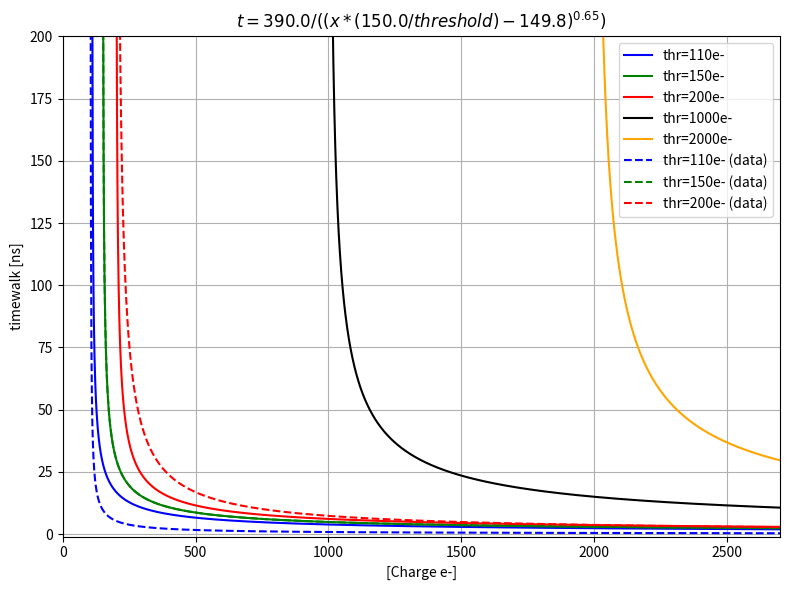

Generate this figure with matplotlib:
import numpy as np
import matplotlib.pyplot as plt

# Define the function
def f(x, threshold, T, TrefThr, x0, n, t0=0.):
    return T / np.power((x * TrefThr / threshold) - x0, n) + t0

# Define the function
def f_t110(x):
    return 236.0 / np.power(x - 104.3, 0.83)

# Define the function
def f_t150(x):
    return 390.0 / np.power(x - 149.8, 0.65)

# Define the function
def f_t200(x):
    return 2152.0 / np.power(x - 199.6, 0.85)

# Define x range (avoid x near 149.8*s to prevent division by zero)
xmax = 2700
x = np.linspace(1, xmax, 3000)
#x = np.linspace(2000, 2200, 1000)

# Scale values
thresh = [110, 150., 200., 1000., 2000.]
colors = ['blue', 'green', 'red', 'black', "orange"]

## Parameters for threshol reference:
## 150 e-
T = 390.
TrefThr=150.
x0=149.8
n=0.65
t0=0.

## 200 e-
#T = 2152.
#TrefThr=200. 
#x0=199.6
#n=0.85
#t0=0.

# Plot
plt.figure(figsize=(8, 6))
for t, c in zip(thresh, colors):
    plt.plot(x, f(x, t, T, TrefThr, x0, n, t0), label=f'thr={t:.0f}e-', color=c)

plt.plot(x, f_t110(x), label=f'thr=110e- (data)', linestyle="--", color = "blue")
plt.plot(x, f_t150(x), label=f'thr=150e- (data)', linestyle="--", color = "green")
plt.plot(x, f_t200(x), label=f'thr=200e- (data)', linestyle="--", color = "red")

plt.xlabel('[Charge e-]')
plt.ylabel('timewalk [ns]')
# Limit only the upper y bound
plt.ylim(-1, 200)
plt.xlim(0, xmax)
plt.title('$t = '+"{:.1f} / ((x*({:.1f} /threshold) - {:.1f})^{{{:.2f}}})$".format(T, TrefThr, x0, n))
plt.legend()
plt.grid(True)
plt.tight_layout()
plt.savefig("TimeWalkThresholdScaling.pdf", format="pdf")  
plt.show()
